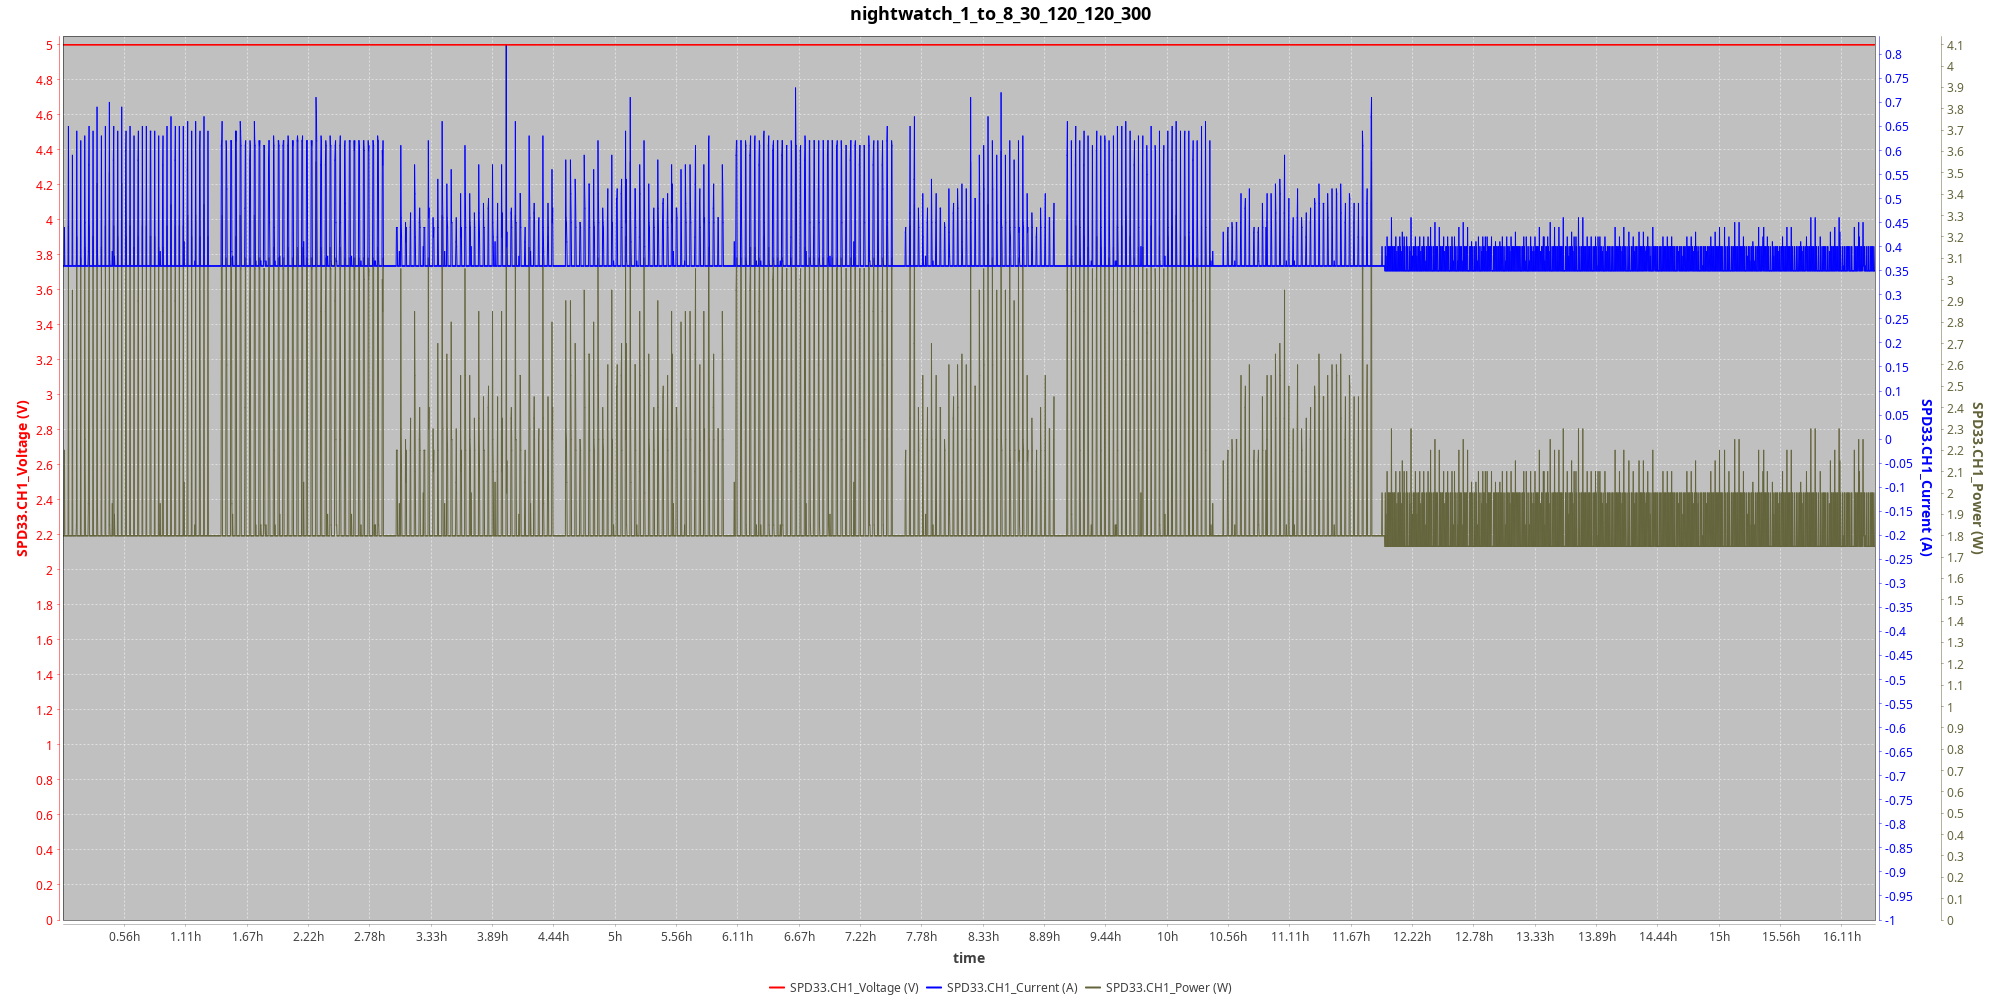

Data behind this chart, as committed beside it:
index, time, minutes, dateTime, SPD33.CH1_Voltage, SPD33.CH1_Current, SPD33.CH1_Power, SPD33.CH2_Voltage, SPD33.CH2_Current, SPD33.CH2_Power
0, 0.227, 0.003783, 1734356909, 5, 0.36, 1.8, 0, 0, 0
1, 1.227, 0.02045, 1734356910, 5, 0.36, 1.8, 0, 0, 0
2, 2.228, 0.03713, 1734356911, 5, 0.36, 1.8, 0, 0, 0
3, 3.227, 0.05378, 1734356912, 5, 0.36, 1.8, 0, 0, 0
4, 4.227, 0.07045, 1734356913, 5, 0.36, 1.8, 0, 0, 0
5, 5.227, 0.08712, 1734356914, 5, 0.36, 1.8, 0, 0, 0
6, 6.227, 0.1038, 1734356915, 5, 0.36, 1.8, 0, 0, 0
7, 7.227, 0.1205, 1734356916, 5, 0.36, 1.8, 0, 0, 0
8, 8.227, 0.1371, 1734356917, 5, 0.36, 1.8, 0, 0, 0
9, 9.228, 0.1538, 1734356918, 5, 0.36, 1.8, 0, 0, 0
10, 10.23, 0.1704, 1734356919, 5, 0.36, 1.8, 0, 0, 0
11, 11.23, 0.1871, 1734356920, 5, 0.36, 1.8, 0, 0, 0
12, 12.23, 0.2038, 1734356921, 5, 0.36, 1.8, 0, 0, 0
13, 13.23, 0.2205, 1734356922, 5, 0.6, 3, 0, 0, 0
14, 14.23, 0.2371, 1734356923, 5, 0.56, 2.8, 0, 0, 0
15, 15.23, 0.2538, 1734356924, 5, 0.57, 2.85, 0, 0, 0
16, 16.23, 0.2705, 1734356925, 5, 0.44, 2.2, 0, 0, 0
17, 17.23, 0.2871, 1734356926, 5, 0.44, 2.2, 0, 0, 0
18, 18.23, 0.3038, 1734356927, 5, 0.36, 1.8, 0, 0, 0
19, 19.23, 0.3205, 1734356928, 5, 0.36, 1.8, 0, 0, 0
20, 20.23, 0.3371, 1734356929, 5, 0.36, 1.8, 0, 0, 0
21, 21.23, 0.3538, 1734356930, 5, 0.36, 1.8, 0, 0, 0
22, 22.23, 0.3705, 1734356931, 5, 0.36, 1.8, 0, 0, 0
23, 23.23, 0.3871, 1734356932, 5, 0.36, 1.8, 0, 0, 0
24, 24.23, 0.4038, 1734356933, 5, 0.36, 1.8, 0, 0, 0
25, 25.23, 0.4204, 1734356934, 5, 0.36, 1.8, 0, 0, 0
26, 26.23, 0.4371, 1734356935, 5, 0.36, 1.8, 0, 0, 0
27, 27.23, 0.4538, 1734356936, 5, 0.36, 1.8, 0, 0, 0
28, 28.23, 0.4704, 1734356937, 5, 0.36, 1.8, 0, 0, 0
29, 29.23, 0.4871, 1734356938, 5, 0.36, 1.8, 0, 0, 0
30, 30.23, 0.5038, 1734356939, 5, 0.36, 1.8, 0, 0, 0
31, 31.23, 0.5205, 1734356940, 5, 0.36, 1.8, 0, 0, 0
32, 32.23, 0.5371, 1734356941, 5, 0.36, 1.8, 0, 0, 0
33, 33.23, 0.5538, 1734356942, 5, 0.36, 1.8, 0, 0, 0
34, 34.23, 0.5705, 1734356943, 5, 0.36, 1.8, 0, 0, 0
35, 35.23, 0.5871, 1734356944, 5, 0.36, 1.8, 0, 0, 0
36, 36.23, 0.6038, 1734356945, 5, 0.36, 1.8, 0, 0, 0
37, 37.23, 0.6204, 1734356946, 5, 0.36, 1.8, 0, 0, 0
38, 38.23, 0.6371, 1734356947, 5, 0.36, 1.8, 0, 0, 0
39, 39.23, 0.6538, 1734356948, 5, 0.36, 1.8, 0, 0, 0
40, 40.23, 0.6704, 1734356949, 5, 0.36, 1.8, 0, 0, 0
41, 41.23, 0.6871, 1734356950, 5, 0.36, 1.8, 0, 0, 0
42, 42.23, 0.7038, 1734356951, 5, 0.36, 1.8, 0, 0, 0
43, 43.23, 0.7205, 1734356952, 5, 0.36, 1.8, 0, 0, 0
44, 44.23, 0.7371, 1734356953, 5, 0.36, 1.8, 0, 0, 0
45, 45.23, 0.7538, 1734356954, 5, 0.36, 1.8, 0, 0, 0
46, 46.23, 0.7704, 1734356955, 5, 0.44, 2.2, 0, 0, 0
47, 47.23, 0.7871, 1734356956, 5, 0.44, 2.2, 0, 0, 0
48, 48.23, 0.8038, 1734356957, 5, 0.44, 2.2, 0, 0, 0
49, 49.23, 0.8205, 1734356958, 5, 0.44, 2.2, 0, 0, 0
50, 50.23, 0.8371, 1734356959, 5, 0.44, 2.2, 0, 0, 0
51, 51.23, 0.8538, 1734356960, 5, 0.36, 1.8, 0, 0, 0
52, 52.23, 0.8704, 1734356961, 5, 0.36, 1.8, 0, 0, 0
53, 53.23, 0.8871, 1734356962, 5, 0.36, 1.8, 0, 0, 0
54, 54.23, 0.9038, 1734356963, 5, 0.36, 1.8, 0, 0, 0
55, 55.23, 0.9204, 1734356964, 5, 0.36, 1.8, 0, 0, 0
56, 56.23, 0.9371, 1734356965, 5, 0.36, 1.8, 0, 0, 0
57, 57.23, 0.9538, 1734356966, 5, 0.36, 1.8, 0, 0, 0
58, 58.23, 0.9705, 1734356967, 5, 0.36, 1.8, 0, 0, 0
59, 59.23, 0.9871, 1734356968, 5, 0.36, 1.8, 0, 0, 0
... 59,032 more rows
